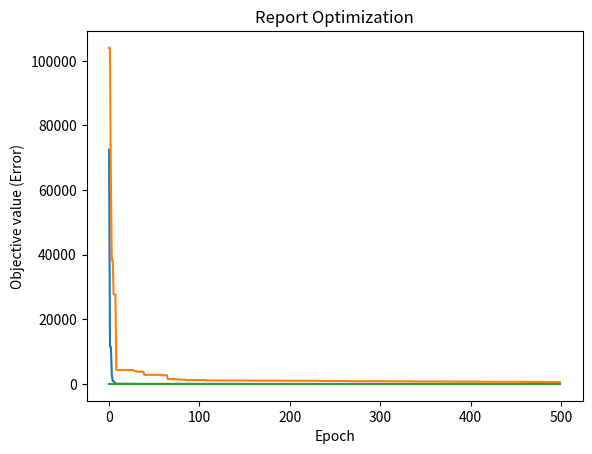

Write the Python code that produced this figure.
import numpy as np
import random
import matplotlib.pyplot as plt
import time

def Sphere (x): # Sphere function
    total = 0
    for i in range(len(x)):
        total += x[i]**2
    return total

def Rastrigin (x):  # Rastrigin function
    total = 10*len(x)
    for i in range(len(x)):
        total += x[i]**2 - (10*np.cos(2*np.pi*x[i]))
    return total

def grad_Sphere (x):    # Derivative of Sphere function
    gradient_coordinate = []
    for i in range(len(x)):
        total = 2*x[i]
        gradient_coordinate.append(total)
    return np.array(gradient_coordinate)

def grad_Rastrigin (x):     # Derivative of Rastrigin function
    gradient_coordinate = []
    for i in range(len(x)):
        total = 2*x[i] + 10*2*np.pi*x[i]*np.sin(2*np.pi*x[i])
        gradient_coordinate.append(total)
    return np.array(gradient_coordinate)

class Particle:
    def __init__(self, dim, minx, maxx, error):
        self.position = np.random.uniform(low=minx, high=maxx, size=dim)
        self.velocity = np.random.uniform(low=minx, high=maxx, size=dim)
        self.best_part_pos = self.position.copy()
        self.error = error(self.position)
        self.best_part_err = self.error.copy()
    def setPos(self, pos, error):
        self.position = pos
        self.error = error(pos)
        if self.error < self.best_part_err:
            self.best_part_err = self.error
            self.best_part_pos = pos
    def controlPos(self, bounds):
        for i in range(len(bounds)):
            if self.position[i] < bounds[i][0]:
                self.position[i] = bounds[i][0]
            if self.position[i] > bounds[i][1]:
                self.position[i] = bounds[i][1]

class PSO:
    def __init__(self, dims, numOfParticles, numOfEpochs, lower, upper, funct, grad):
        self.swarm_list = [Particle(dims, lower, upper, funct) for i in range(numOfParticles)]
        self.numOfEpochs = numOfEpochs
        self.best_swarm_position = np.random.uniform(low=lower, high=upper, size=dims)
        self.dimension = dims
        self.upper = upper
        self.lower = lower
        self.best_swarm_error = -1
        self.function = funct
        self.gradien = grad
        self.boundaries = []
        for i in range(dims):
            self.boundaries.append((lower, upper))

""" Optimize Function """
def optimize_signature(self, w, c1, c2):
    r1 = random.random()
    r2 = random.random()
    funct = self.function
    X_epoch = []
    Y_error = []
    boundaries = self.boundaries
    for i in range(self.numOfEpochs):
        for j in range(len(self.swarm_list)):
            current_particle = self.swarm_list[j]
            Vcog = r1*c1*(current_particle.best_part_pos - current_particle.position)
            Vsos = r2*c2*(self.best_swarm_position - current_particle.position)
            deltaV = w*current_particle.velocity + Vcog + Vsos   # calculate deltaV
            new_position = current_particle.position + deltaV # calculate the new position
            self.swarm_list[j].setPos(new_position, funct)
            self.swarm_list[j].velocity = deltaV
            self.swarm_list[j].controlPos(boundaries)

            # check the position if it is best for swarm
            if funct(new_position) < self.best_swarm_error or self.best_swarm_error == -1:
                self.best_swarm_position = new_position
                self.best_swarm_error = funct(new_position)
        X_epoch.append(i)
        Y_error.append(self.best_swarm_error)

    a, b = np.array(X_epoch), np.array(Y_error)
    plt.plot(a, b)
    plt.xlabel('Epoch'), plt.ylabel('Objective value (Error)'), plt.title('Report Optimization'), plt.show()
    print('----------------------------\nTotal Epoch: {0} \nBest position: \n[{1}, {2}, {3}, {4}, {5}, {6}] \nBest known error: {7}'.format(
        i + 1, self.best_swarm_position[0], self.best_swarm_position[1], self.best_swarm_position[2],
        self.best_swarm_position[3], self.best_swarm_position[4], self.best_swarm_position[5], self.best_swarm_error))

def optimize_grad(self, w, c1, c2, lr):
    funct = self.function
    grad_funct = self.gradien
    boundaries = self.boundaries
    X_epoch = []
    Y_error = []
    for i in range(self.numOfEpochs):
        for j in range(len(self.swarm_list)):
            current_particle = self.swarm_list[j]   # get current particle
            Vcurr = grad_funct(current_particle.position) # calculate current velocity of particle
            Vcog = c1*(current_particle.best_part_pos - current_particle.position)
            Vsos = c2*(self.best_swarm_position - current_particle.position)
            deltaV = w*Vcurr + Vcog + Vsos   # calculate deltaV
            new_position = self.swarm_list[j].position - lr*deltaV # calculate the new position
            self.swarm_list[j].setPos(new_position, funct)     # update the position of particle
            self.swarm_list[j].controlPos(boundaries)

            # check the position if it is best for swarm
            if funct(new_position) < self.best_swarm_error or self.best_swarm_error == -1:
                self.best_swarm_position = new_position
                self.best_swarm_error = funct(new_position)
        X_epoch.append(i)
        Y_error.append(self.best_swarm_error)

    a, b = np.array(X_epoch), np.array(Y_error)
    plt.plot(a, b)
    plt.xlabel('Epoch'), plt.ylabel('Objective value (Error)'), plt.title('Report Optimization'), plt.show()
    print('----------------------------\nTotal Epoch: {0} \nBest position: \n[{1}, {2}, {3}, {4}, {5}, {6}] \nBest known error: {7}'.format(
        i + 1, self.best_swarm_position[0], self.best_swarm_position[1], self.best_swarm_position[2],
        self.best_swarm_position[3], self.best_swarm_position[4], self.best_swarm_position[5], self.best_swarm_error))

""" Running Code 
    General setting:
    Number of dimmensions: 6
    Number of particles: 30
    Number of Max Iterations: 500
    
    Setting no. 1:
    Objective Funct.: Rastrigin
    
    Setting no. 2:
    Objective Funct.: Sphere  """
setting01 = PSO(
    dims=6, 
    numOfParticles=30, 
    numOfEpochs=500, 
    lower=-500, 
    upper=500, 
    funct=Rastrigin, 
    grad=grad_Rastrigin
    )

setting02 = PSO(
    dims=6, 
    numOfParticles=30, 
    numOfEpochs=500, 
    lower=-500, 
    upper=500, 
    funct=Sphere, 
    grad=grad_Sphere
    )

def main():
    print('Original PSO using setting no. 1:')
    start1 = time.time()
    optimize_signature(setting01, w=0.729, c1=1.49445, c2=1.49445)
    end1 = time.time()
    print("processing time:", end1-start1, 'second\n---------------------\n')

    print('Original PSO using setting no. 2:')
    start2 = time.time()
    optimize_signature(setting02, w=1, c1=2, c2=2)
    end2 = time.time()
    print("processing time:", end2-start2, 'second\n---------------------\n')

    print('Modified Weight-Addictive PSO:')
    start = time.time()
    optimize_grad(setting01, w=0.729, c1=1.49445, c2=1.49445, lr=0.01)
    end = time.time()
    print("processing time:", end - start, 'second\n')


main()